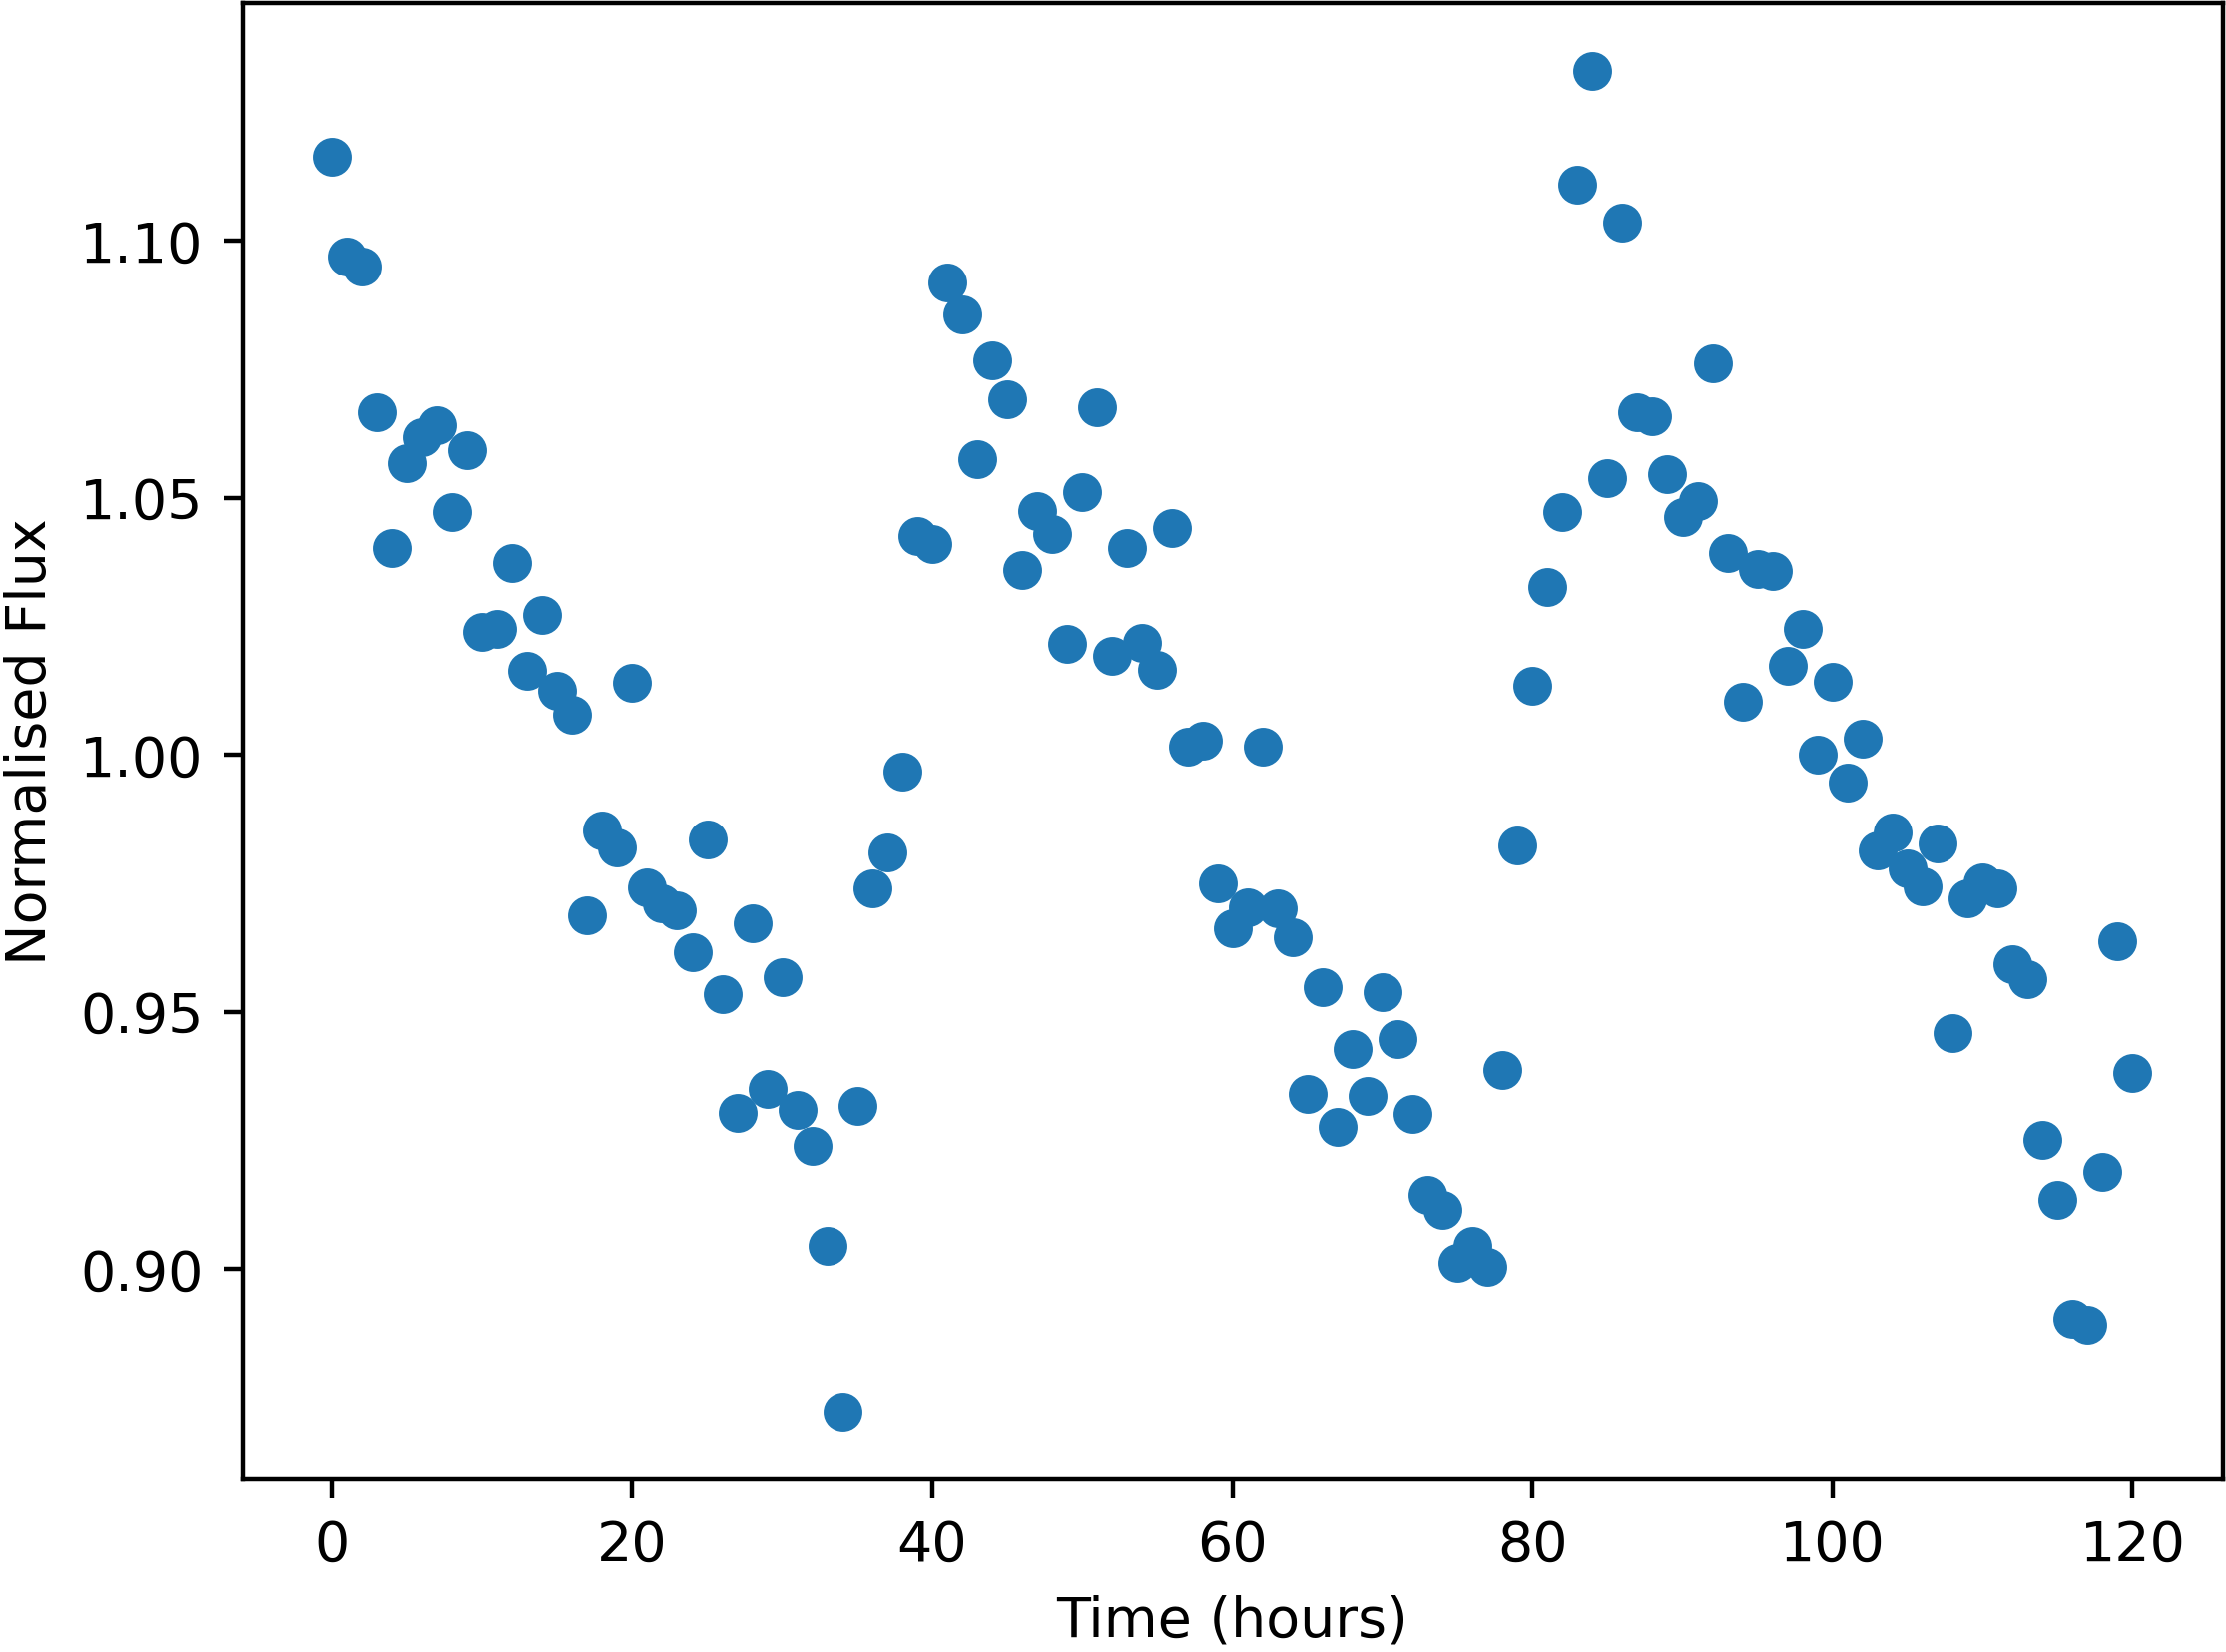

The data file committed next to this chart (first rows):
Time, NormalisedFlux
0.0, 1.116
1.0, 1.097
2.0, 1.095
3.0, 1.067
4.0, 1.04
5.0, 1.057
6.0, 1.062
7.0, 1.064
8.0, 1.047
9.0, 1.059
10.0, 1.024
11.0, 1.025
12.0, 1.037
13.0, 1.016
14.0, 1.027
15.0, 1.012
16.0, 1.008
17.0, 0.9687
18.0, 0.9854
19.0, 0.9819
20.0, 1.014
21.0, 0.9742
22.0, 0.9711
23.0, 0.9697
24.0, 0.9616
25.0, 0.9836
26.0, 0.9534
27.0, 0.9304
28.0, 0.9673
29.0, 0.935
30.0, 0.9567
31.0, 0.9309
32.0, 0.9239
33.0, 0.9045
34.0, 0.8722
35.0, 0.9318
36.0, 0.974
37.0, 0.9811
38.0, 0.9967
39.0, 1.043
40.0, 1.041
41.0, 1.092
42.0, 1.086
43.0, 1.058
44.0, 1.077
45.0, 1.069
46.0, 1.036
47.0, 1.047
48.0, 1.043
49.0, 1.022
50.0, 1.051
51.0, 1.068
52.0, 1.019
53.0, 1.04
54.0, 1.022
55.0, 1.017
56.0, 1.044
57.0, 1.002
58.0, 1.003
59.0, 0.975
... 61 more rows
